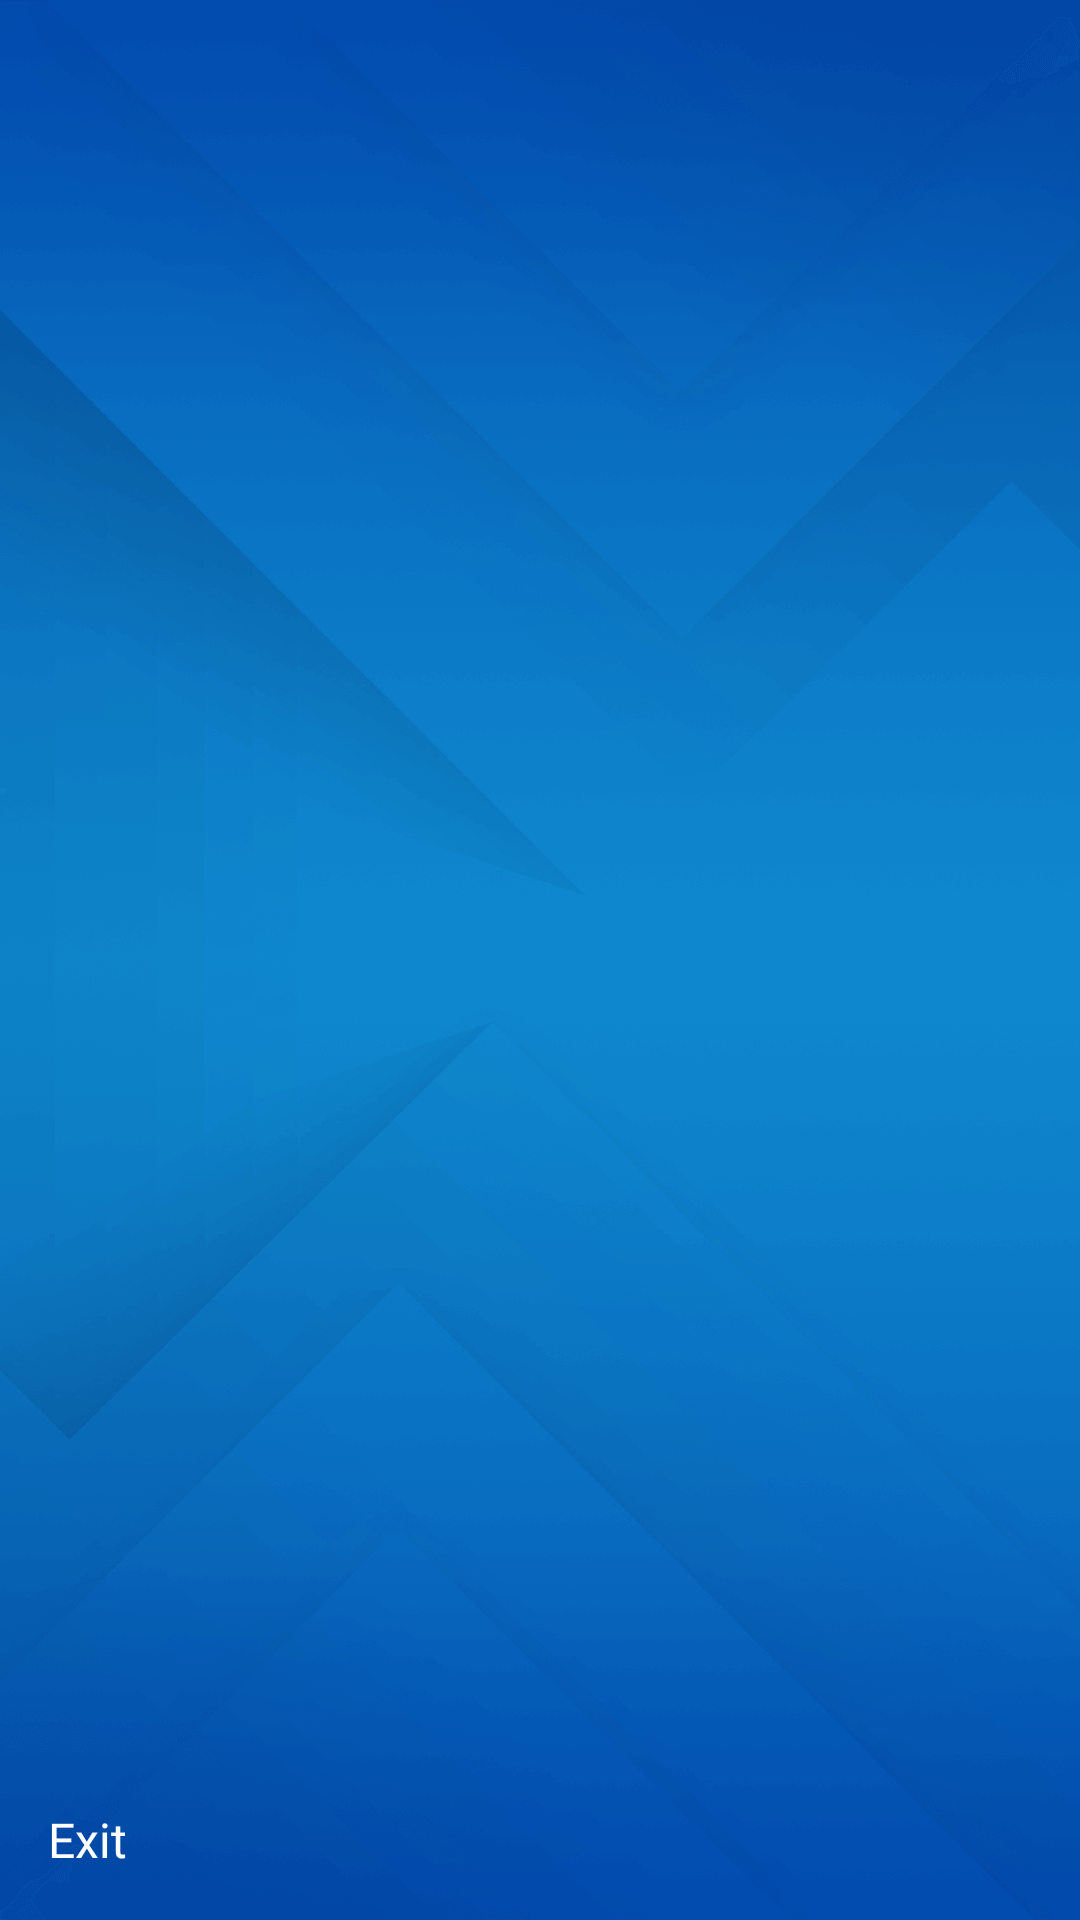

The Android layout XML behind this screen, and the referenced resources:
<!-- AndroidManifest.xml: application theme Theme.KiếmTiềnTạiNhà -->
<!-- res/layout/navigation_drawer.xml -->
<?xml version="1.0" encoding="utf-8"?>
<com.google.android.material.navigation.NavigationView xmlns:android="http://schemas.android.com/apk/res/android"
    xmlns:app="http://schemas.android.com/apk/res-auto"
    xmlns:tools="http://schemas.android.com/tools"
    android:layout_width="match_parent"
    android:layout_height="match_parent"
    android:background="@drawable/bg"
    android:fitsSystemWindows="false"
    android:layout_gravity="start">

    <androidx.constraintlayout.widget.ConstraintLayout
        android:layout_width="match_parent"
        android:layout_height="match_parent">

        <androidx.viewpager2.widget.ViewPager2
            android:id="@+id/itemPager"
            android:layout_width="match_parent"
            android:layout_height="0dp"
            app:layout_constraintDimensionRatio="1024:500"
            app:layout_constraintEnd_toEndOf="parent"
            app:layout_constraintStart_toStartOf="parent"
            app:layout_constraintTop_toTopOf="parent" />

        <androidx.recyclerview.widget.RecyclerView
            android:id="@+id/menuRecycler"
            android:layout_width="match_parent"
            android:layout_height="0dp"
            app:layout_constraintBottom_toTopOf="@+id/btnExit"
            app:layout_constraintTop_toBottomOf="@+id/itemPager" />


        <TextView
            android:id="@+id/btnExit"
            android:layout_width="match_parent"
            android:layout_height="wrap_content"
            android:background="?attr/selectableItemBackground"
            android:drawablePadding="8dp"
            android:fontFamily="@font/nunito_bold"
            android:padding="16dp"
            android:paddingVertical="5dp"
            android:scaleType="centerCrop"
            android:textColor="@color/white"
            android:textSize="16sp"
            app:layout_constraintBottom_toBottomOf="parent"
            android:text="@string/exit"
            app:drawableStartCompat="@drawable/ic_exit" />
    </androidx.constraintlayout.widget.ConstraintLayout>

</com.google.android.material.navigation.NavigationView>
<!-- resources referenced by this layout -->
<resources>
  <color name="white">#FFFFFFFF</color>
  <!-- drawable bg: png bitmap (drawable, 220027 bytes) -->
  <string name="exit">Exit</string>
  <style name="Theme.KiếmTiềnTạiNhà" parent="Theme.MaterialComponents.DayNight.NoActionBar">
          
          <item name="colorPrimary">@color/purple_500</item>
          <item name="colorPrimaryVariant">@color/purple_700</item>
          <item name="colorOnPrimary">@color/white</item>
          
          <item name="colorSecondary">@color/teal_200</item>
          <item name="colorSecondaryVariant">@color/teal_700</item>
          <item name="colorOnSecondary">@color/black</item>
  
          <item name="android:fitsSystemWindows">true</item>
          <item name="android:windowTranslucentStatus">true</item>
          <item name="android:windowTranslucentNavigation">true</item>
  
          
          <item name="android:statusBarColor" tools:targetApi="l">?attr/colorPrimaryVariant</item>
          
      </style>
  <color name="purple_500">#FF6200EE</color>
  <color name="purple_700">#FF3700B3</color>
  <color name="teal_200">#FF03DAC5</color>
  <color name="teal_700">#FF018786</color>
  <color name="black">#FF000000</color>
</resources>
